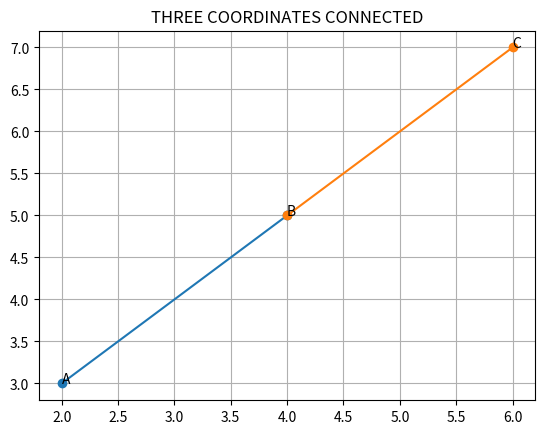

This chart was generated by the following Python code:
import matplotlib.pyplot as plt

x1, y1 = 2, 3
x2, y2 = 4, 5
x3, y3 = 6, 7

# Line A → B
plt.plot([x1, x2], [y1, y2], marker='o')

# Line B → C
plt.plot([x2, x3], [y2, y3], marker='o') # Matches with index

plt.text(x1, y1, 'A')
plt.text(x2, y2, 'B')
plt.text(x3, y3, 'C')

plt.title("THREE COORDINATES CONNECTED")
plt.grid()

plt.show()
